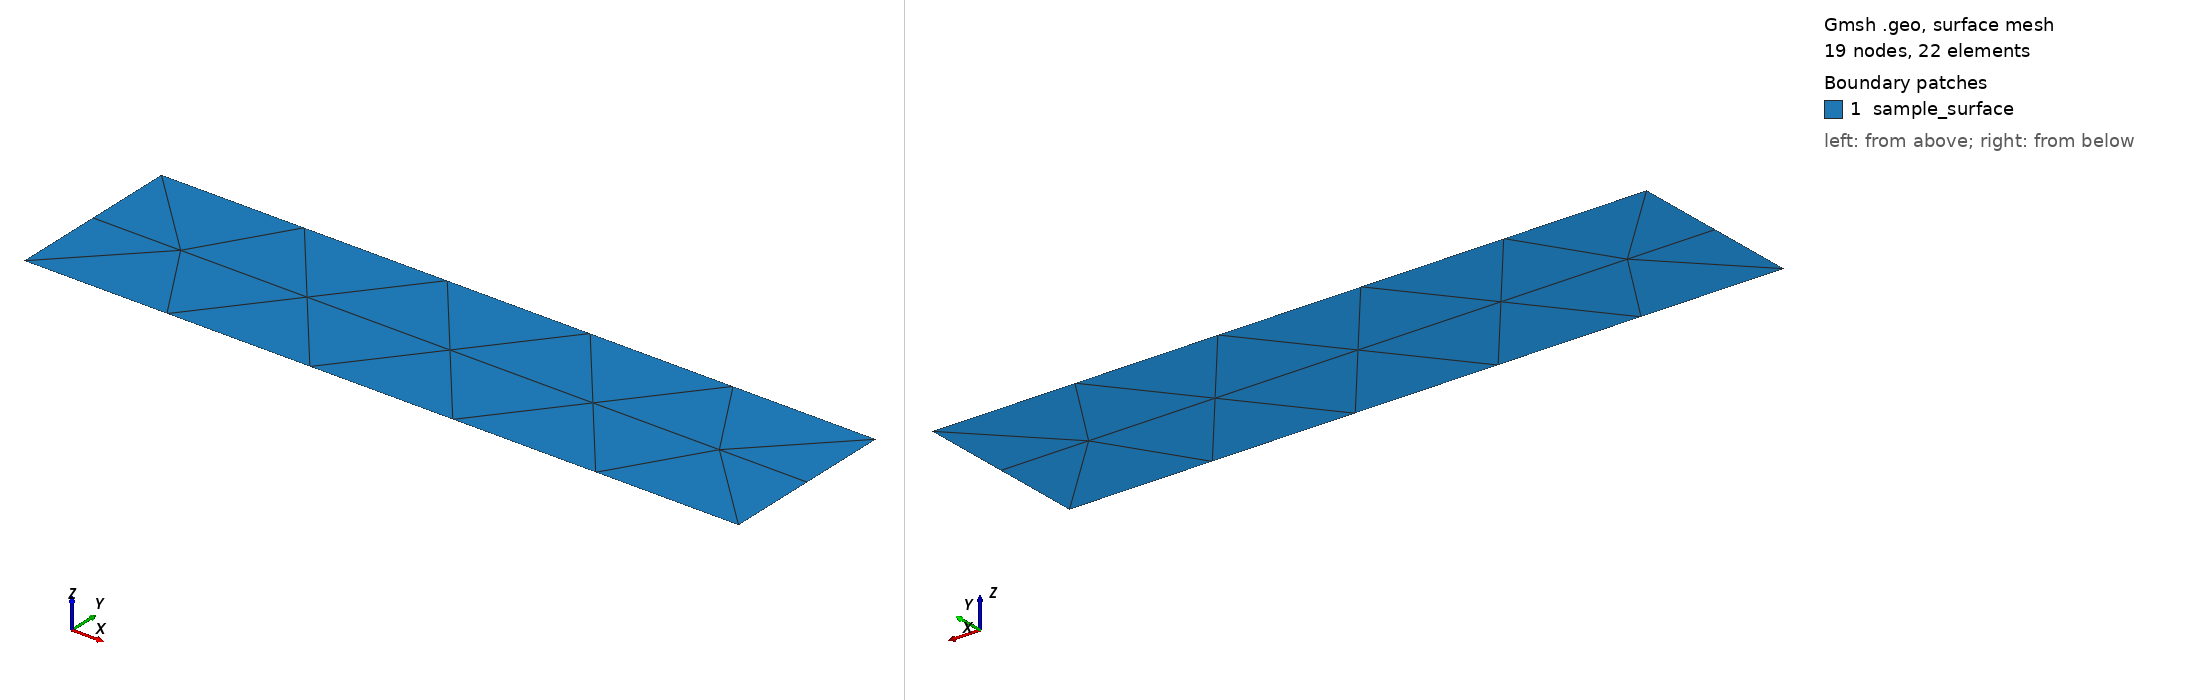

Gmsh geometry script, surface-meshed: 19 nodes, 22 surface elements. Boundary patches (legend numbers): 1 sample_surface. Left view from above one corner, right view from below the opposite corner. Legend entries are the model's physical surfaces. The drawing asked Gmsh for element sizes between 1% and 20% of the model's largest extent; the script's own settings can give other sizes.

=== W_BragMatch2.geo (drawn) ===
// Gmsh project created on Sun Jan 26 23:59:00 2025
SetFactory("OpenCASCADE");
//+
Rectangle(1) = {0, 0, 0, 0.000002, 0.0000005, 0};
//+
Physical Curve("top", 5) = {3};
//+
Physical Curve("bottom", 6) = {1};
//+
Physical Curve("wall", 7) = {4, 2};
//+
Physical Surface("sample_surface", 8) = {1};
